Labelled photos from "waveform_image_dataset", an image-classification folder in h4rdxcry/stress-monitor-frontend. The possible labels are: EEG normal, EEG stress, GSR normal, GSR stress, invalid non-biomarker.

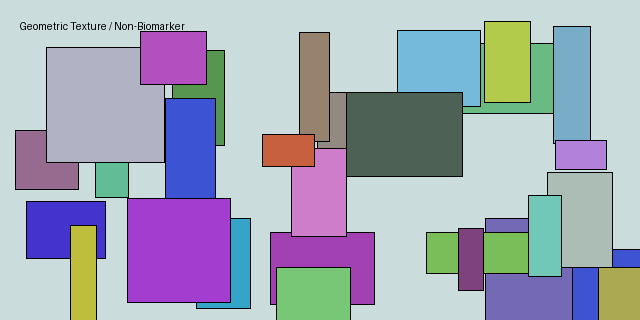
Label: invalid non-biomarker

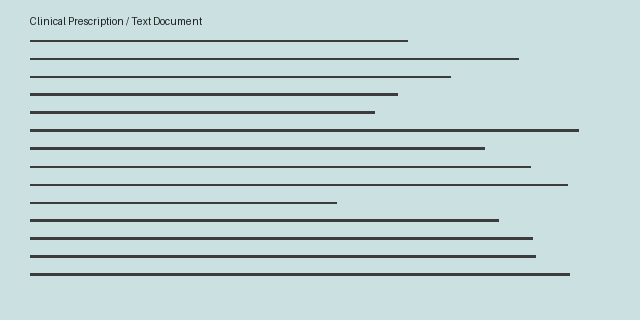
Label: invalid non-biomarker

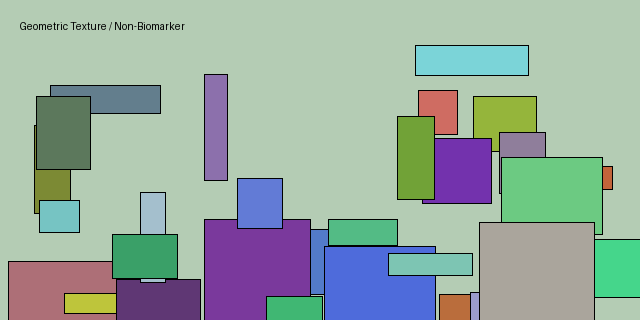
Label: invalid non-biomarker

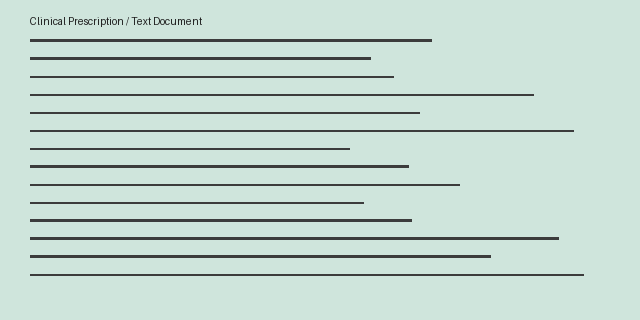
Label: invalid non-biomarker

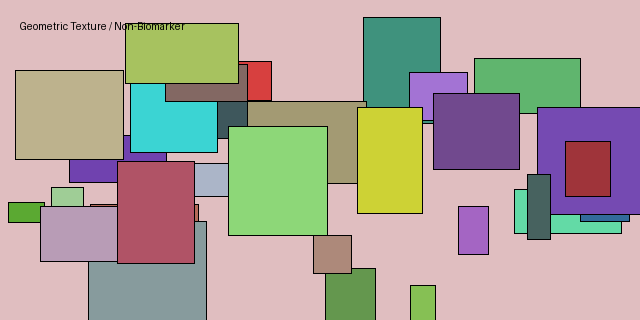
Label: invalid non-biomarker

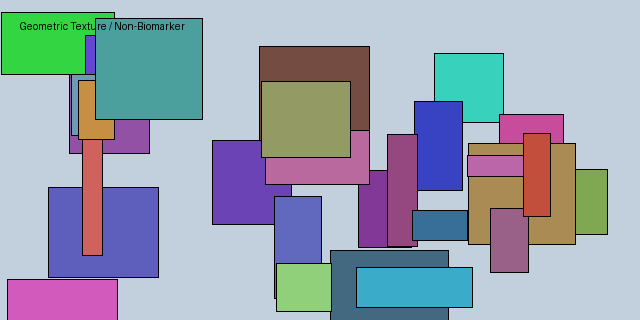
Label: invalid non-biomarker
